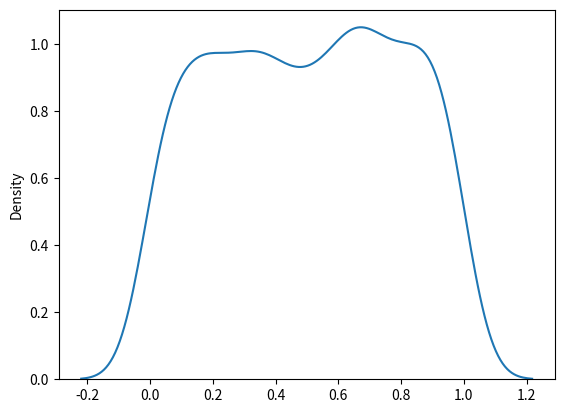

This chart was generated by the following Python code:
#Uniform Distribution

#Create a 2x3 uniform distribution sample

from numpy import random

x = random.uniform(size=(2, 3))

print(x)

#Visualization of Uniform Distribution

import matplotlib.pyplot as plt
import seaborn as sns

sns.distplot(random.uniform(size=1000), hist=False)

plt.show()

